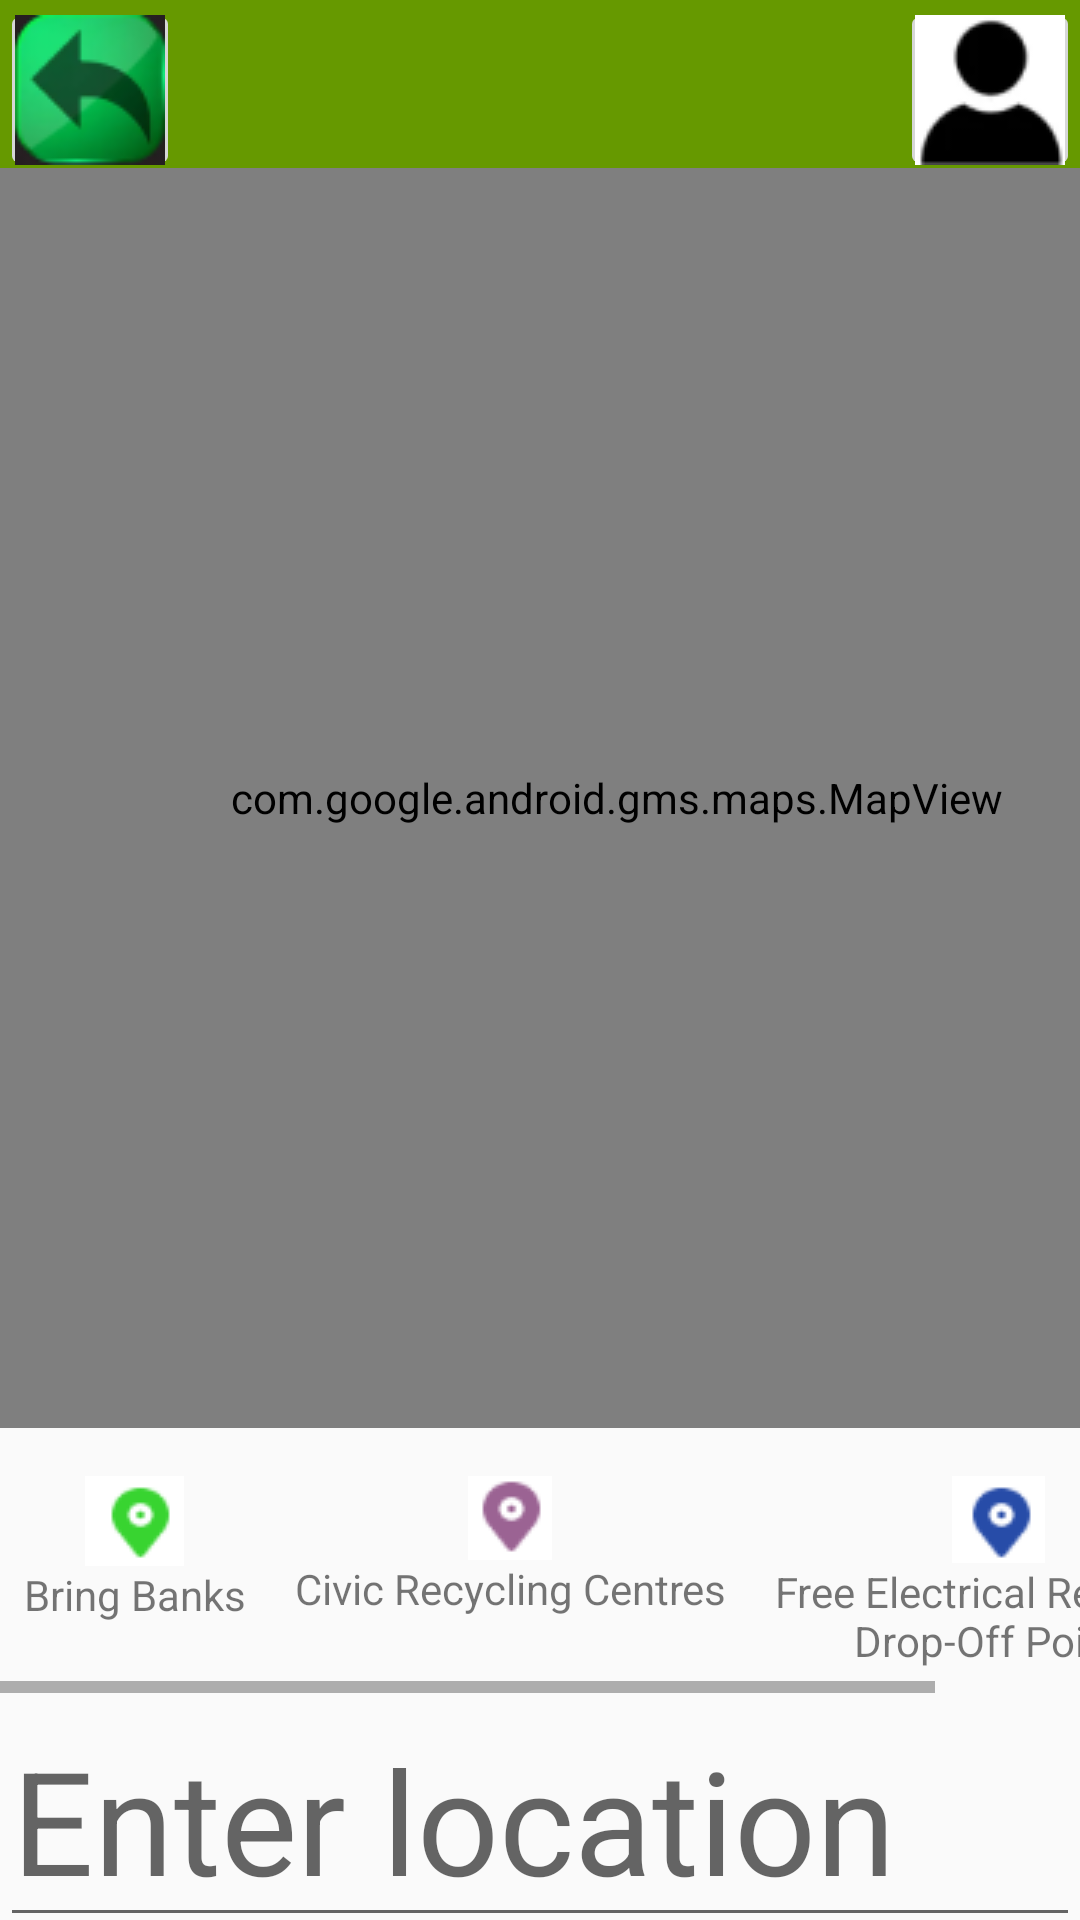

The Android layout XML behind this screen, and the referenced resources:
<!-- AndroidManifest.xml: activity theme AppTheme.NoActionBar -->
<!-- res/layout/maps.xml -->
<?xml version="1.0" encoding="utf-8"?>
<androidx.constraintlayout.widget.ConstraintLayout xmlns:android="http://schemas.android.com/apk/res/android"
    xmlns:app="http://schemas.android.com/apk/res-auto"
    xmlns:tools="http://schemas.android.com/tools"
    android:layout_width="match_parent"
    android:layout_height="match_parent">

    <androidx.appcompat.widget.Toolbar
        android:id="@+id/tlb4"
        android:layout_width="0dp"
        android:layout_height="wrap_content"
        android:background="@android:color/holo_green_dark"
        android:minHeight="?attr/actionBarSize"
        android:theme="?attr/actionBarTheme"
        app:layout_constraintEnd_toEndOf="parent"
        app:layout_constraintHorizontal_bias="0.0"
        app:layout_constraintStart_toStartOf="parent"
        app:layout_constraintTop_toTopOf="parent" />

    <ImageButton
        android:id="@+id/imgBtnReturn4"
        android:layout_width="60dp"
        android:layout_height="60dp"
        app:layout_constraintStart_toStartOf="parent"
        app:layout_constraintTop_toTopOf="parent"
        app:srcCompat="@drawable/back" />

    <ImageButton
        android:id="@+id/imgBtnAccount4"
        android:layout_width="60dp"
        android:layout_height="60dp"
        android:contentDescription="@string/desc_account_button"
        app:layout_constraintEnd_toEndOf="parent"
        app:layout_constraintTop_toTopOf="parent"
        app:srcCompat="@drawable/account" />

    <com.google.android.gms.maps.MapView
        android:id="@+id/mapView"
        android:layout_width="411dp"
        android:layout_height="420dp"
        app:layout_constraintEnd_toEndOf="parent"
        app:layout_constraintHorizontal_bias="0.0"
        app:layout_constraintStart_toStartOf="parent"
        app:layout_constraintTop_toBottomOf="@+id/tlb4" />

    <HorizontalScrollView
        android:id="@+id/scrollViewFilter"
        android:layout_width="0dp"
        android:layout_height="wrap_content"
        android:layout_marginTop="8dp"
        app:layout_constraintTop_toBottomOf="@+id/mapView"
        app:layout_constraintStart_toStartOf="parent"
        app:layout_constraintEnd_toEndOf="parent">

        <LinearLayout
            android:id="@+id/linearLayoutFilters"
            android:layout_width="wrap_content"
            android:layout_height="wrap_content"
            android:orientation="horizontal">

            
            <LinearLayout
                android:layout_width="wrap_content"
                android:layout_height="wrap_content"
                android:orientation="vertical"
                android:gravity="center_horizontal"
                android:padding="8dp">

                <ImageView
                    android:id="@+id/imgViewFilterGreen"
                    android:layout_width="wrap_content"
                    android:layout_height="wrap_content"
                    android:src="@drawable/ic_filter_green"
                    android:contentDescription="@string/filter_bring_banks" />

                <TextView
                    android:layout_width="wrap_content"
                    android:layout_height="wrap_content"
                    android:text="@string/bring_banks"
                    android:textAlignment="center" />

            </LinearLayout>
            
            <LinearLayout
                android:layout_width="wrap_content"
                android:layout_height="wrap_content"
                android:orientation="vertical"
                android:gravity="center_horizontal"
                android:padding="8dp">

                <ImageView
                    android:id="@+id/imgViewFilterPurple"
                    android:layout_width="wrap_content"
                    android:layout_height="wrap_content"
                    android:src="@drawable/ic_filter_purple"
                    android:contentDescription="@string/filter_civic_recycling_centres" />

                <TextView
                    android:layout_width="wrap_content"
                    android:layout_height="wrap_content"
                    android:text="@string/civic_recycling_centres"
                    android:textAlignment="center" />

            </LinearLayout>
            
            <LinearLayout
                android:layout_width="wrap_content"
                android:layout_height="wrap_content"
                android:orientation="vertical"
                android:gravity="center_horizontal"
                android:padding="8dp">

                <ImageView
                    android:id="@+id/imgViewFilterBlue"
                    android:layout_width="wrap_content"
                    android:layout_height="wrap_content"
                    android:src="@drawable/ic_filter_blue"
                    android:contentDescription="@string/filter_free_electrical_recycling_drop_off_points" />

                <TextView
                    android:id="@+id/txtFilterBlue"
                    android:layout_width="150dp"
                    android:layout_height="wrap_content"
                    android:gravity="center"
                    android:text="@string/free_electrical_recycling_drop_off_points"
                    android:textAlignment="center" />

            </LinearLayout>
        </LinearLayout>
    </HorizontalScrollView>

    <EditText
        android:id="@+id/edtLocation"
        android:layout_width="0dp"
        android:layout_height="wrap_content"
        android:hint="Enter location"
        android:textSize="48sp"
        app:layout_constraintEnd_toEndOf="parent"
        app:layout_constraintHorizontal_bias="0.0"
        app:layout_constraintStart_toStartOf="parent"
        app:layout_constraintTop_toBottomOf="@+id/scrollViewFilter" />

    <android.widget.Button
        android:id="@+id/btnSearch"
        android:layout_width="wrap_content"
        android:layout_height="wrap_content"
        android:layout_marginEnd="118dp"
        android:background="@drawable/bg_search_button"
        android:text="Search"
        app:layout_constraintEnd_toStartOf="@+id/btnReset"
        app:layout_constraintStart_toStartOf="parent"
        app:layout_constraintTop_toBottomOf="@id/edtLocation" />

    <android.widget.Button
        android:id="@+id/btnReset"
        android:layout_width="wrap_content"
        android:layout_height="wrap_content"
        android:text="Reset"
        android:background="@drawable/bg_search_button"
        app:layout_constraintTop_toBottomOf="@id/edtLocation"
        app:layout_constraintEnd_toEndOf="parent"
        app:layout_constraintStart_toEndOf="@id/btnSearch"/>
</androidx.constraintlayout.widget.ConstraintLayout>
<!-- resources referenced by this layout -->
<resources>
  <!-- drawable account: png bitmap (drawable, 1549 bytes) -->
  <!-- drawable back: png bitmap (drawable, 3989 bytes) -->
  <!-- drawable bg_search_button (drawable) -->
  <?xml version="1.0" encoding="utf-8"?>
  <shape xmlns:android="http://schemas.android.com/apk/res/android">
      <solid android:color="#8EC9F1"/>
      <corners android:radius="30dp"/> 
  
  </shape>
  <!-- drawable ic_filter_blue: png bitmap (drawable, 746 bytes) -->
  <!-- drawable ic_filter_green: png bitmap (drawable, 747 bytes) -->
  <!-- drawable ic_filter_purple: png bitmap (drawable, 696 bytes) -->
  <string name="bring_banks">Bring Banks</string>
  <string name="civic_recycling_centres">Civic Recycling Centres</string>
  <string name="desc_account_button">Open account information</string>
  <string name="filter_bring_banks">Filter by Bring Banks</string>
  <string name="filter_civic_recycling_centres">Filter by Civic Recycling Centres</string>
  <string name="filter_free_electrical_recycling_drop_off_points">Filter by Free Electrical Recycling Drop-Off Points</string>
  <string name="free_electrical_recycling_drop_off_points">Free Electrical Recycling Drop-Off Points</string>
  <style name="AppTheme.NoActionBar" parent="Theme.AppCompat.Light.NoActionBar">
          
      </style>
</resources>
